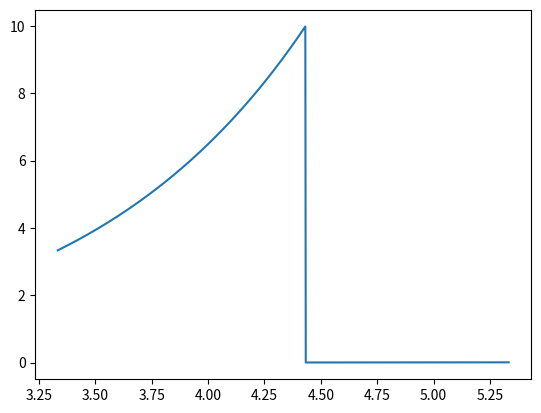

The matplotlib source for this figure:
import matplotlib.pyplot as plt


def vx(x, y):
    a = 10
    return 1/a


def vy(x, y):
    b = 10
    return y/b


L = 10
x = [L/3]
y = [L/3]
N = 1000
dt = 0.02


for i in range(N):

    xi = (L + x[i]+dt*vx(x[i], y[i])) % L
    x.append(xi)

    yi = (L + y[i] + dt * vy(x[i], y[i])) % L
    y.append(yi)

# for i in range(len(x)):
#     print(x[i], y[i])
print(*x)

plt.plot(x, y)
# plt.axes([0, L, 0, L])
plt.show()
